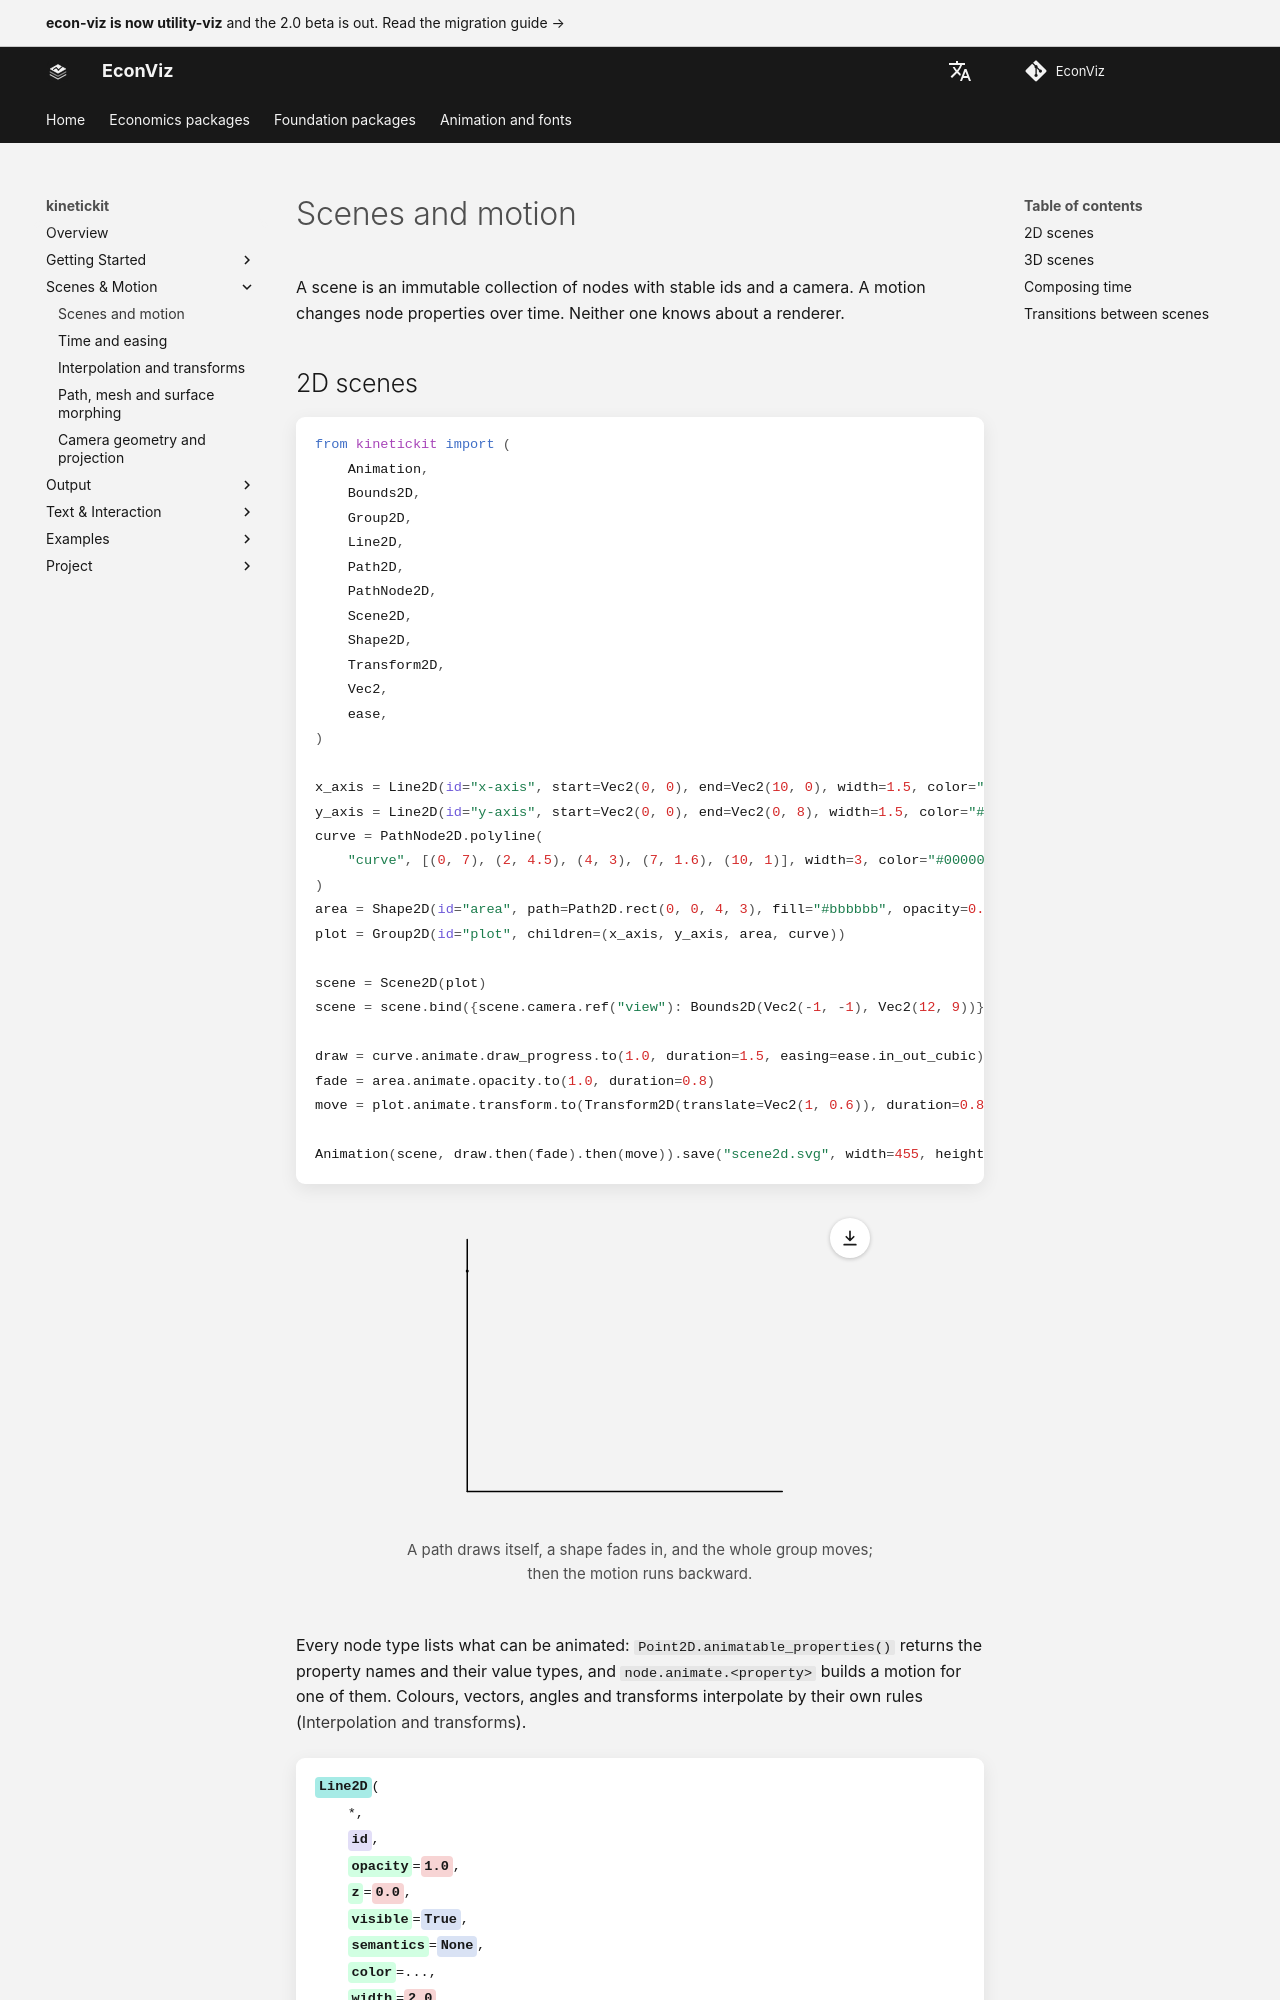

repository: EconViz/econ-viz-docs · page: kinetickit/guides/scenes-motion/index.html · generator: mkdocs

---
seo_title: "Scenes and motion"
---

# Scenes and motion

<span id="sec-scenes-motion"></span>

A scene is an immutable collection of nodes with stable ids and a camera. A motion changes node properties over time. Neither one knows about a renderer.
